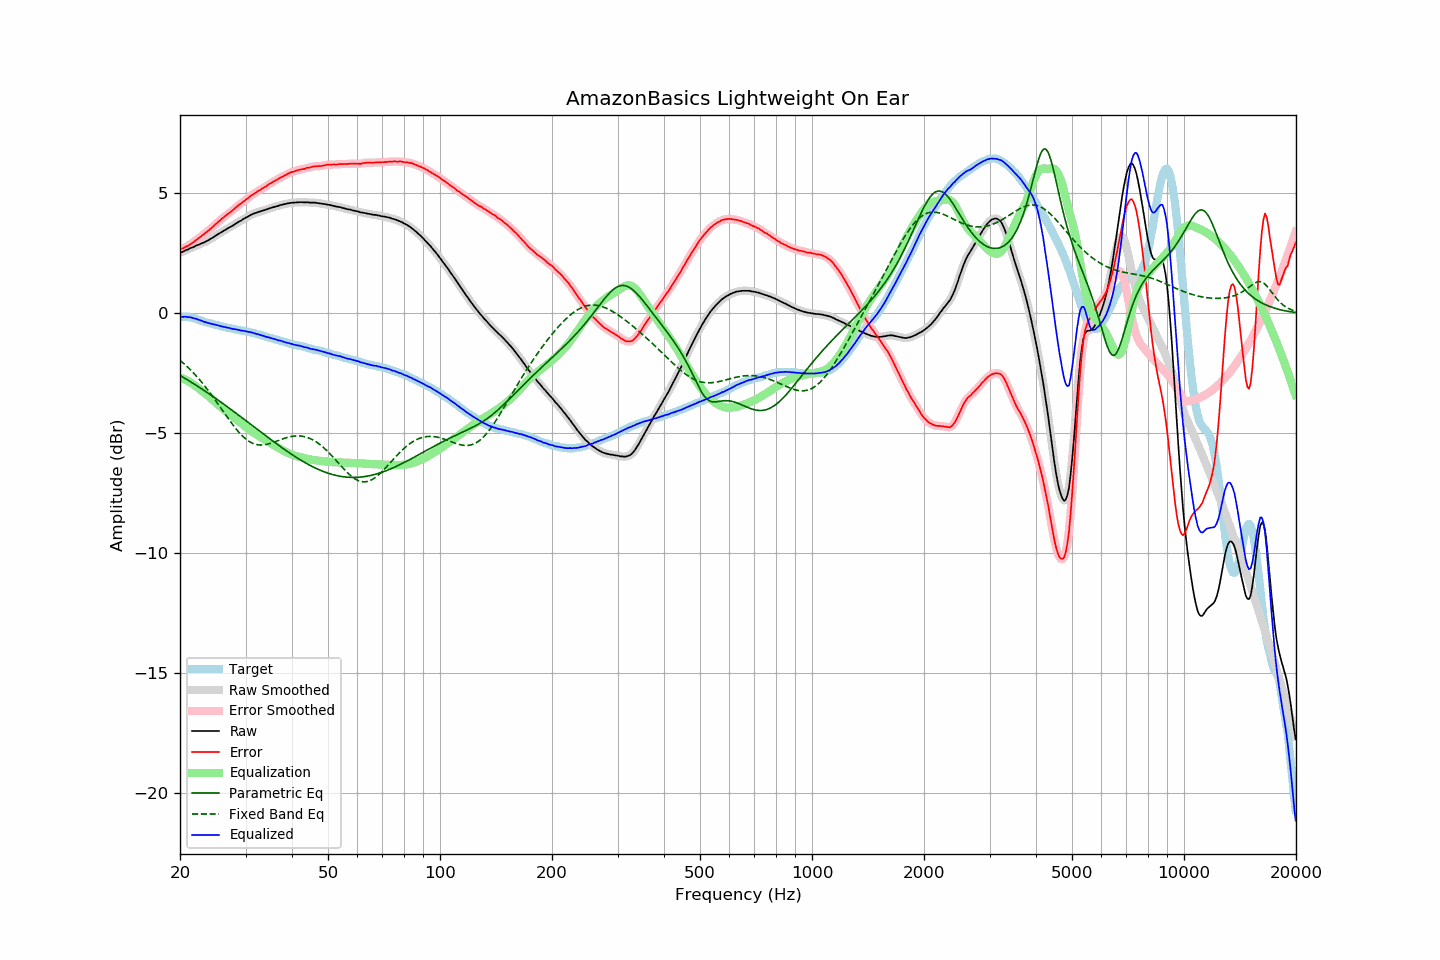

The file beside this chart, header and first rows:
frequency, raw, error, smoothed, error_smoothed, equalization, parametric_eq, fixed_band_eq, equalized_raw, equalized_smoothed, target
20.00, 2.53, 2.67, 2.53, 2.67, -2.67, -2.59, -1.95, -0.14, -0.14, -0.14
20.20, 2.55, 2.69, 2.55, 2.69, -2.69, -2.63, -2.01, -0.14, -0.14, -0.14
20.40, 2.57, 2.71, 2.58, 2.72, -2.72, -2.67, -2.07, -0.15, -0.14, -0.14
20.61, 2.61, 2.75, 2.61, 2.75, -2.75, -2.71, -2.13, -0.14, -0.15, -0.14
20.81, 2.64, 2.79, 2.64, 2.78, -2.79, -2.75, -2.19, -0.14, -0.15, -0.14
21.02, 2.66, 2.81, 2.67, 2.82, -2.82, -2.79, -2.25, -0.16, -0.15, -0.14
21.23, 2.70, 2.87, 2.70, 2.86, -2.86, -2.83, -2.32, -0.16, -0.16, -0.16
21.44, 2.73, 2.91, 2.73, 2.90, -2.90, -2.87, -2.39, -0.17, -0.18, -0.17
21.66, 2.75, 2.95, 2.76, 2.95, -2.95, -2.91, -2.46, -0.20, -0.19, -0.19
21.87, 2.78, 3.00, 2.79, 3.00, -3.00, -2.95, -2.53, -0.21, -0.21, -0.21
22.09, 2.82, 3.05, 2.81, 3.05, -3.05, -3.00, -2.60, -0.22, -0.23, -0.23
22.31, 2.84, 3.10, 2.84, 3.10, -3.10, -3.04, -2.67, -0.25, -0.25, -0.26
22.54, 2.87, 3.15, 2.87, 3.15, -3.15, -3.08, -2.75, -0.28, -0.27, -0.28
22.76, 2.90, 3.20, 2.90, 3.20, -3.20, -3.13, -2.83, -0.30, -0.30, -0.30
22.99, 2.93, 3.26, 2.93, 3.26, -3.25, -3.17, -2.91, -0.32, -0.32, -0.33
23.22, 2.95, 3.31, 2.96, 3.31, -3.31, -3.21, -2.99, -0.35, -0.35, -0.36
23.45, 2.99, 3.37, 2.99, 3.36, -3.36, -3.26, -3.08, -0.37, -0.37, -0.38
23.69, 3.02, 3.41, 3.02, 3.41, -3.41, -3.30, -3.16, -0.39, -0.39, -0.39
23.92, 3.06, 3.47, 3.06, 3.47, -3.47, -3.35, -3.25, -0.41, -0.41, -0.41
24.16, 3.10, 3.52, 3.10, 3.52, -3.53, -3.39, -3.34, -0.43, -0.43, -0.42
24.40, 3.14, 3.58, 3.14, 3.58, -3.58, -3.44, -3.43, -0.44, -0.44, -0.44
24.65, 3.18, 3.64, 3.19, 3.64, -3.64, -3.49, -3.52, -0.46, -0.46, -0.46
24.89, 3.23, 3.71, 3.23, 3.71, -3.70, -3.53, -3.62, -0.47, -0.47, -0.48
25.14, 3.27, 3.76, 3.27, 3.76, -3.76, -3.58, -3.71, -0.49, -0.49, -0.49
25.39, 3.31, 3.82, 3.31, 3.82, -3.82, -3.63, -3.81, -0.51, -0.51, -0.51
25.65, 3.35, 3.87, 3.35, 3.88, -3.88, -3.68, -3.90, -0.53, -0.53, -0.52
25.91, 3.39, 3.94, 3.39, 3.94, -3.94, -3.72, -4.00, -0.55, -0.55, -0.55
26.16, 3.43, 3.99, 3.43, 3.99, -3.99, -3.77, -4.10, -0.56, -0.56, -0.56
26.43, 3.47, 4.04, 3.47, 4.05, -4.05, -3.82, -4.19, -0.57, -0.57, -0.57
26.69, 3.51, 4.10, 3.51, 4.10, -4.10, -3.87, -4.29, -0.59, -0.59, -0.59
26.96, 3.55, 4.15, 3.55, 4.15, -4.15, -3.92, -4.38, -0.60, -0.60, -0.60
27.23, 3.59, 4.21, 3.59, 4.20, -4.21, -3.97, -4.48, -0.62, -0.62, -0.61
27.50, 3.62, 4.25, 3.63, 4.25, -4.26, -4.02, -4.57, -0.64, -0.64, -0.63
27.77, 3.66, 4.31, 3.67, 4.31, -4.31, -4.07, -4.66, -0.65, -0.65, -0.65
28.05, 3.71, 4.37, 3.71, 4.37, -4.37, -4.12, -4.74, -0.66, -0.66, -0.66
28.33, 3.75, 4.43, 3.75, 4.43, -4.42, -4.17, -4.83, -0.67, -0.67, -0.68
28.62, 3.79, 4.48, 3.79, 4.48, -4.48, -4.22, -4.91, -0.68, -0.68, -0.69
28.90, 3.83, 4.53, 3.83, 4.53, -4.53, -4.27, -4.98, -0.70, -0.70, -0.70
29.19, 3.86, 4.58, 3.87, 4.58, -4.58, -4.32, -5.05, -0.72, -0.71, -0.72
29.48, 3.91, 4.63, 3.91, 4.63, -4.64, -4.37, -5.12, -0.72, -0.73, -0.72
29.78, 3.95, 4.68, 3.95, 4.68, -4.69, -4.42, -5.18, -0.74, -0.74, -0.73
30.08, 3.99, 4.73, 3.99, 4.73, -4.74, -4.47, -5.24, -0.75, -0.75, -0.74
30.38, 4.02, 4.79, 4.03, 4.79, -4.79, -4.52, -5.29, -0.77, -0.76, -0.76
30.68, 4.06, 4.84, 4.06, 4.84, -4.84, -4.57, -5.34, -0.78, -0.78, -0.78
30.99, 4.10, 4.90, 4.10, 4.89, -4.89, -4.62, -5.37, -0.79, -0.79, -0.80
31.30, 4.13, 4.94, 4.13, 4.94, -4.94, -4.67, -5.41, -0.80, -0.80, -0.81
31.61, 4.16, 4.98, 4.16, 4.98, -4.98, -4.73, -5.43, -0.82, -0.82, -0.82
31.93, 4.18, 5.02, 4.18, 5.03, -5.03, -4.78, -5.46, -0.84, -0.84, -0.84
32.24, 4.20, 5.07, 4.20, 5.07, -5.07, -4.83, -5.47, -0.87, -0.86, -0.87
32.57, 4.23, 5.11, 4.23, 5.11, -5.11, -4.88, -5.48, -0.88, -0.88, -0.88
32.89, 4.24, 5.14, 4.25, 5.15, -5.15, -4.93, -5.49, -0.91, -0.90, -0.89
33.22, 4.27, 5.20, 4.27, 5.19, -5.19, -4.98, -5.49, -0.92, -0.92, -0.93
33.55, 4.29, 5.23, 4.29, 5.23, -5.23, -5.03, -5.48, -0.94, -0.94, -0.94
33.89, 4.31, 5.27, 4.31, 5.27, -5.28, -5.08, -5.47, -0.96, -0.96, -0.96
34.23, 4.33, 5.31, 4.33, 5.32, -5.32, -5.13, -5.46, -0.99, -0.98, -0.98
34.57, 4.36, 5.36, 4.36, 5.36, -5.36, -5.18, -5.44, -1.00, -1.00, -1.00
34.92, 4.38, 5.41, 4.38, 5.40, -5.40, -5.23, -5.42, -1.02, -1.02, -1.02
35.27, 4.40, 5.44, 4.40, 5.44, -5.44, -5.28, -5.40, -1.04, -1.04, -1.04
35.62, 4.42, 5.48, 4.42, 5.48, -5.48, -5.33, -5.38, -1.06, -1.06, -1.06
35.97, 4.44, 5.52, 4.44, 5.52, -5.52, -5.38, -5.35, -1.08, -1.08, -1.08
... 635 more rows
